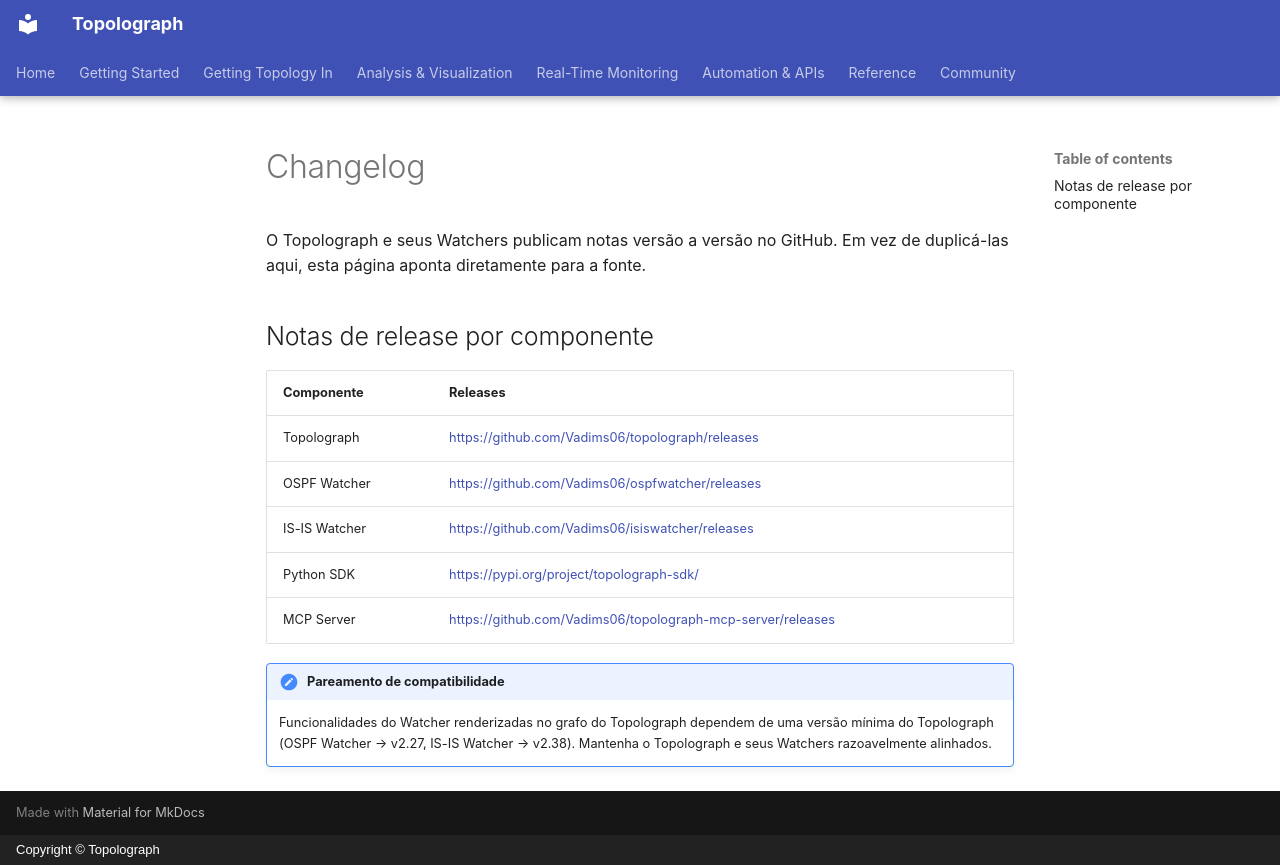

repository: Vadims06/topolograph · page: reference/changelog.pt/index.html · generator: mkdocs · copyright: Copyright © Topolograph

# Changelog

O Topolograph e seus Watchers publicam notas versão a versão no GitHub. Em
vez de duplicá-las aqui, esta página aponta diretamente para a fonte.

## Notas de release por componente

| Componente | Releases |
| --- | --- |
| Topolograph | <https://github.com/Vadims06/topolograph/releases> |
| OSPF Watcher | <https://github.com/Vadims06/ospfwatcher/releases> |
| IS-IS Watcher | <https://github.com/Vadims06/isiswatcher/releases> |
| Python SDK | <https://pypi.org/project/topolograph-sdk/> |
| MCP Server | <https://github.com/Vadims06/topolograph-mcp-server/releases> |

!!! note "Pareamento de compatibilidade"
    Funcionalidades do Watcher renderizadas no grafo do Topolograph dependem
    de uma versão mínima do Topolograph (OSPF Watcher → v2.27, IS-IS Watcher
    → v2.38). Mantenha o Topolograph e seus Watchers razoavelmente alinhados.
